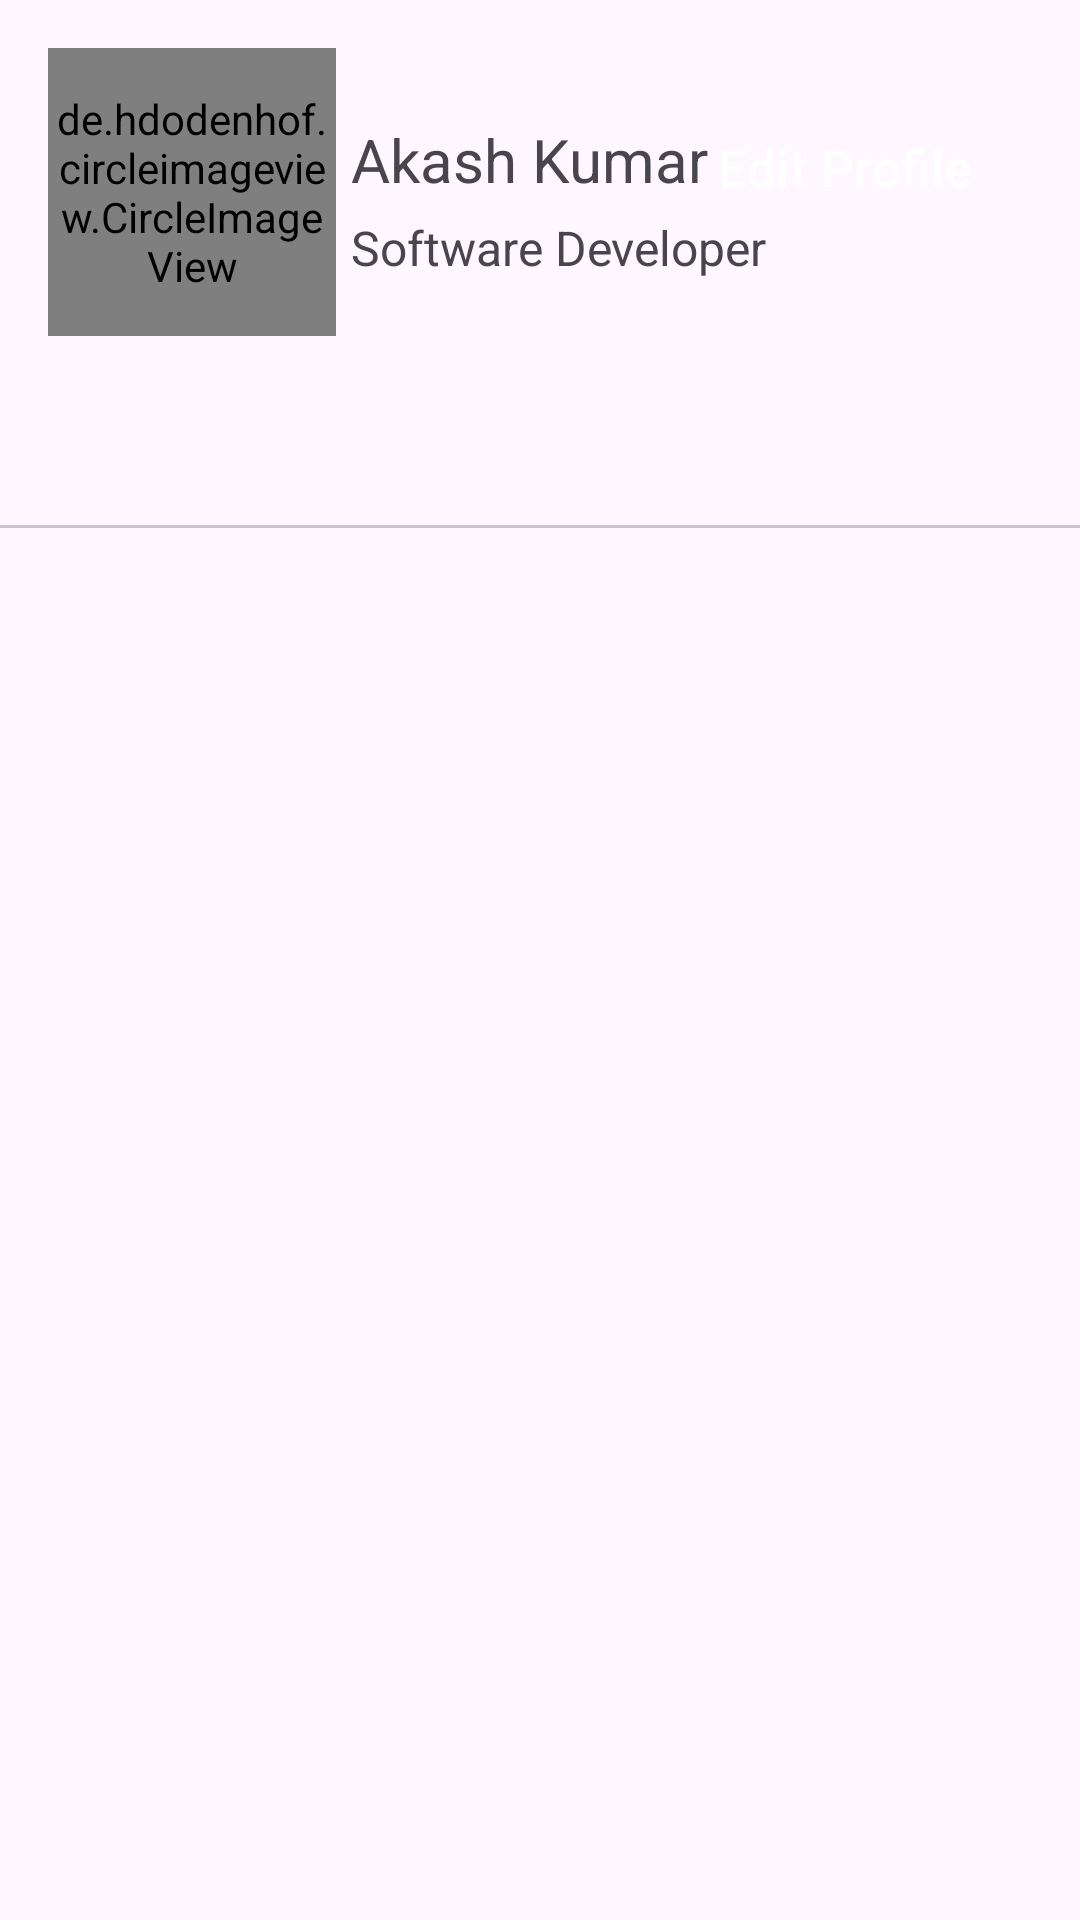

The Android layout XML behind this screen, and the referenced resources:
<!-- AndroidManifest.xml: application theme Theme.InstagramClone -->
<!-- res/layout/fragment_profile.xml -->
<?xml version="1.0" encoding="utf-8"?>
<LinearLayout xmlns:android="http://schemas.android.com/apk/res/android"
    xmlns:app="http://schemas.android.com/apk/res-auto"
    xmlns:tools="http://schemas.android.com/tools"
    android:layout_width="match_parent"
    android:layout_height="match_parent"
    android:orientation="vertical"
    tools:context=".fragments.ProfileFragment">

    <androidx.constraintlayout.widget.ConstraintLayout
        android:layout_width="match_parent"
        android:layout_height="wrap_content"
        tools:ignore="MissingClass">

        <de.hdodenhof.circleimageview.CircleImageView
            android:id="@+id/profile_image"
            android:layout_width="96dp"
            android:layout_height="96dp"
            android:layout_marginStart="16dp"
            android:layout_marginTop="16dp"
            android:layout_marginBottom="16dp"
            android:src="@drawable/account"
            app:layout_constraintBottom_toBottomOf="parent"
            app:layout_constraintStart_toStartOf="parent"
            app:layout_constraintTop_toTopOf="parent"
            tools:ignore="MissingConstraints" />

        <TextView
            android:id="@+id/name"
            android:layout_width="wrap_content"
            android:layout_height="wrap_content"
            android:layout_margin="5dp"
            android:text="Akash Kumar"
            android:textSize="20sp"
            app:layout_constraintBottom_toTopOf="@id/bio"
            app:layout_constraintStart_toEndOf="@id/profile_image"
            app:layout_constraintTop_toTopOf="parent"
            app:layout_constraintVertical_chainStyle="packed"
            tools:ignore="HardcodedText,MissingConstraints" />

        <TextView
            android:id="@+id/bio"
            android:layout_width="wrap_content"
            android:layout_height="wrap_content"
            android:text="Software Developer"
            android:textSize="16sp"
            app:layout_constraintBottom_toBottomOf="parent"
            app:layout_constraintStart_toStartOf="@id/name"
            app:layout_constraintTop_toBottomOf="@id/name"
            tools:ignore="HardcodedText,MissingConstraints" />

        <Button
            android:id="@+id/edit_profile"
            style="@style/Widget.Material3.Button.Icon"
            android:layout_width="wrap_content"
            android:layout_height="wrap_content"
            android:layout_marginBottom="17dp"
            android:backgroundTint="#FF9800"
            android:gravity="center"
            android:text="Edit Profile"
            android:textColor="@color/white"
            android:textSize="17sp"
            app:layout_constraintBottom_toBottomOf="@id/profile_image"
            app:layout_constraintEnd_toEndOf="parent"
            app:layout_constraintHorizontal_bias="0.90"
            app:layout_constraintStart_toEndOf="@id/profile_image"
            app:layout_constraintTop_toTopOf="@id/profile_image"
            tools:ignore="InvalidId,MissingConstraints" />
    </androidx.constraintlayout.widget.ConstraintLayout>

    <com.google.android.material.tabs.TabLayout
        android:id="@+id/tab_layout"
        android:layout_width="match_parent"
        android:layout_height="wrap_content" />

    <androidx.viewpager.widget.ViewPager
        android:id="@+id/viewPager"
        android:layout_width="match_parent"
        android:layout_height="match_parent" />
</LinearLayout>
<!-- resources referenced by this layout -->
<resources>
  <style name="Theme.InstagramClone" parent="Base.Theme.InstagramClone" />
  <style name="Base.Theme.InstagramClone" parent="Theme.Material3.DayNight.NoActionBar">
          
          
          <item name="android:statusBarColor">@android:color/transparent</item>
  
      </style>
  <!-- not gathered from this repository: default colours our renderer supplied (Android Studio template values) -->
  <color name="white">#FFFFFFFF</color>
</resources>
